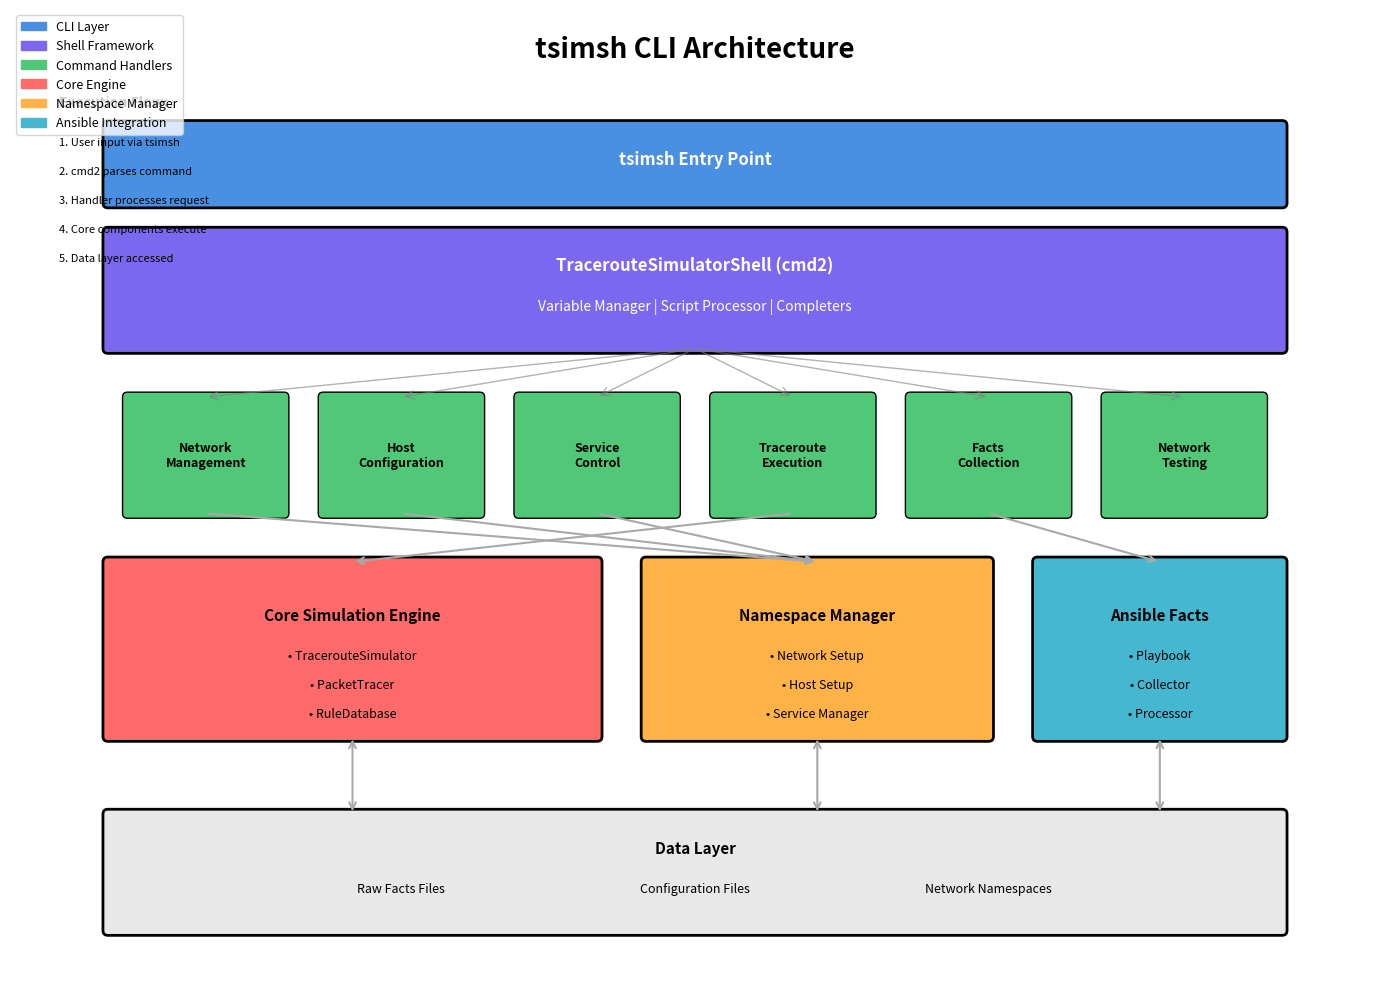

Here is the Python script that generated this plot:
#!/usr/bin/env -S python3 -B -u
"""
Generate tsimsh CLI architecture diagram
"""

import matplotlib.pyplot as plt
import matplotlib.patches as mpatches
from matplotlib.patches import FancyBboxPatch, FancyArrowPatch
import matplotlib.lines as mlines

# Create figure
fig, ax = plt.subplots(figsize=(14, 10))
ax.set_xlim(0, 14)
ax.set_ylim(0, 10)
ax.axis('off')

# Define colors
color_cli = '#4A90E2'       # Blue for CLI layer
color_shell = '#7B68EE'     # Purple for shell layer
color_cmd = '#50C878'       # Green for commands
color_core = '#FF6B6B'      # Red for core engine
color_ns = '#FFB347'        # Orange for namespaces
color_facts = '#45B7D1'     # Cyan for facts

# Title
ax.text(7, 9.5, 'tsimsh CLI Architecture', fontsize=20, fontweight='bold', ha='center')

# Layer 1: CLI Entry Point
cli_box = FancyBboxPatch((1, 8), 12, 0.8,
                         boxstyle="round,pad=0.05",
                         facecolor=color_cli, edgecolor='black', linewidth=2)
ax.add_patch(cli_box)
ax.text(7, 8.4, 'tsimsh Entry Point', fontsize=12, fontweight='bold', ha='center', color='white')

# Layer 2: Shell Core
shell_box = FancyBboxPatch((1, 6.5), 12, 1.2,
                          boxstyle="round,pad=0.05",
                          facecolor=color_shell, edgecolor='black', linewidth=2)
ax.add_patch(shell_box)
ax.text(7, 7.3, 'TracerouteSimulatorShell (cmd2)', fontsize=12, fontweight='bold', ha='center', color='white')
ax.text(7, 6.9, 'Variable Manager | Script Processor | Completers', fontsize=10, ha='center', color='white')

# Layer 3: Command Handlers
commands = [
    ('network', 2, 'Network\nManagement'),
    ('host', 4, 'Host\nConfiguration'),
    ('service', 6, 'Service\nControl'),
    ('trace', 8, 'Traceroute\nExecution'),
    ('facts', 10, 'Facts\nCollection'),
    ('nettest', 12, 'Network\nTesting')
]

for cmd, x, label in commands:
    cmd_box = FancyBboxPatch((x-0.8, 4.8), 1.6, 1.2,
                            boxstyle="round,pad=0.05",
                            facecolor=color_cmd, edgecolor='black', linewidth=1)
    ax.add_patch(cmd_box)
    ax.text(x, 5.4, label, fontsize=9, ha='center', va='center', fontweight='bold')
    # Arrow from shell to command
    arrow = FancyArrowPatch((7, 6.5), (x, 6.0),
                          arrowstyle='->', mutation_scale=15,
                          color='gray', linewidth=1, alpha=0.6)
    ax.add_patch(arrow)

# Layer 4: Core Components
# Core Simulation Engine
core_box = FancyBboxPatch((1, 2.5), 5, 1.8,
                         boxstyle="round,pad=0.05",
                         facecolor=color_core, edgecolor='black', linewidth=2)
ax.add_patch(core_box)
ax.text(3.5, 3.7, 'Core Simulation Engine', fontsize=11, fontweight='bold', ha='center')
ax.text(3.5, 3.3, '• TracerouteSimulator', fontsize=9, ha='center')
ax.text(3.5, 3.0, '• PacketTracer', fontsize=9, ha='center')
ax.text(3.5, 2.7, '• RuleDatabase', fontsize=9, ha='center')

# Namespace Manager
ns_box = FancyBboxPatch((6.5, 2.5), 3.5, 1.8,
                       boxstyle="round,pad=0.05",
                       facecolor=color_ns, edgecolor='black', linewidth=2)
ax.add_patch(ns_box)
ax.text(8.25, 3.7, 'Namespace Manager', fontsize=11, fontweight='bold', ha='center')
ax.text(8.25, 3.3, '• Network Setup', fontsize=9, ha='center')
ax.text(8.25, 3.0, '• Host Setup', fontsize=9, ha='center')
ax.text(8.25, 2.7, '• Service Manager', fontsize=9, ha='center')

# Ansible Facts Integration
facts_box = FancyBboxPatch((10.5, 2.5), 2.5, 1.8,
                          boxstyle="round,pad=0.05",
                          facecolor=color_facts, edgecolor='black', linewidth=2)
ax.add_patch(facts_box)
ax.text(11.75, 3.7, 'Ansible Facts', fontsize=11, fontweight='bold', ha='center')
ax.text(11.75, 3.3, '• Playbook', fontsize=9, ha='center')
ax.text(11.75, 3.0, '• Collector', fontsize=9, ha='center')
ax.text(11.75, 2.7, '• Processor', fontsize=9, ha='center')

# Layer 5: Data Layer
data_box = FancyBboxPatch((1, 0.5), 12, 1.2,
                         boxstyle="round,pad=0.05",
                         facecolor='#E8E8E8', edgecolor='black', linewidth=2)
ax.add_patch(data_box)
ax.text(7, 1.3, 'Data Layer', fontsize=11, fontweight='bold', ha='center')
ax.text(4, 0.9, 'Raw Facts Files', fontsize=9, ha='center')
ax.text(7, 0.9, 'Configuration Files', fontsize=9, ha='center')
ax.text(10, 0.9, 'Network Namespaces', fontsize=9, ha='center')

# Arrows from commands to core components
# Network/Host/Service -> Namespace Manager
for x in [2, 4, 6]:
    arrow = FancyArrowPatch((x, 4.8), (8.25, 4.3),
                          arrowstyle='->', mutation_scale=12,
                          color='darkgray', linewidth=1.5)
    ax.add_patch(arrow)

# Trace -> Core Engine
arrow = FancyArrowPatch((8, 4.8), (3.5, 4.3),
                      arrowstyle='->', mutation_scale=12,
                      color='darkgray', linewidth=1.5)
ax.add_patch(arrow)

# Facts -> Ansible Facts
arrow = FancyArrowPatch((10, 4.8), (11.75, 4.3),
                      arrowstyle='->', mutation_scale=12,
                      color='darkgray', linewidth=1.5)
ax.add_patch(arrow)

# Core components to data layer
for x in [3.5, 8.25, 11.75]:
    arrow = FancyArrowPatch((x, 2.5), (x, 1.7),
                          arrowstyle='<->', mutation_scale=12,
                          color='darkgray', linewidth=1.5)
    ax.add_patch(arrow)

# Add legend
legend_elements = [
    mpatches.Patch(color=color_cli, label='CLI Layer'),
    mpatches.Patch(color=color_shell, label='Shell Framework'),
    mpatches.Patch(color=color_cmd, label='Command Handlers'),
    mpatches.Patch(color=color_core, label='Core Engine'),
    mpatches.Patch(color=color_ns, label='Namespace Manager'),
    mpatches.Patch(color=color_facts, label='Ansible Integration')
]
ax.legend(handles=legend_elements, loc='upper left', fontsize=9)

# Add execution flow annotation
ax.text(0.5, 9, 'Execution Flow:', fontsize=10, fontweight='bold')
ax.text(0.5, 8.6, '1. User input via tsimsh', fontsize=8)
ax.text(0.5, 8.3, '2. cmd2 parses command', fontsize=8)
ax.text(0.5, 8.0, '3. Handler processes request', fontsize=8)
ax.text(0.5, 7.7, '4. Core components execute', fontsize=8)
ax.text(0.5, 7.4, '5. Data layer accessed', fontsize=8)

plt.tight_layout()
plt.savefig('tsimsh_architecture.png', dpi=300, bbox_inches='tight', facecolor='white')
plt.show()

print("tsimsh architecture diagram saved as tsimsh_architecture.png")